Image classification data set "cnn" (mihaieduard/cnn on GitHub). Class labels (10): caine, cal, elefant, fluture, gaina, oaie, paiangen, pisica, vaca, veverita.

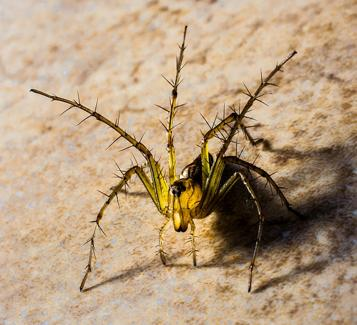
Label: paiangen

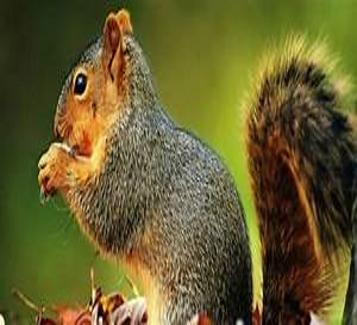
Label: veverita

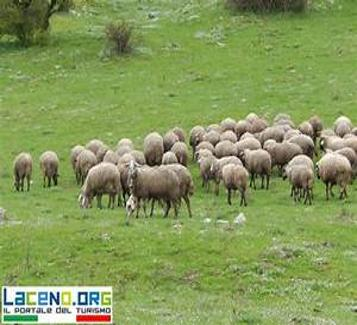
Label: oaie

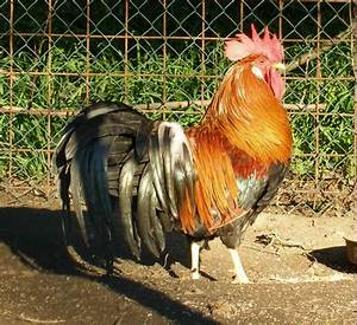
Label: gaina

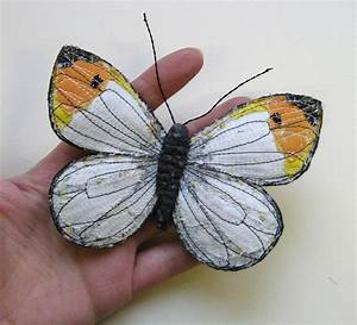
Label: fluture

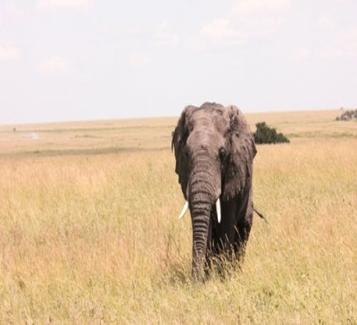
Label: elefant
